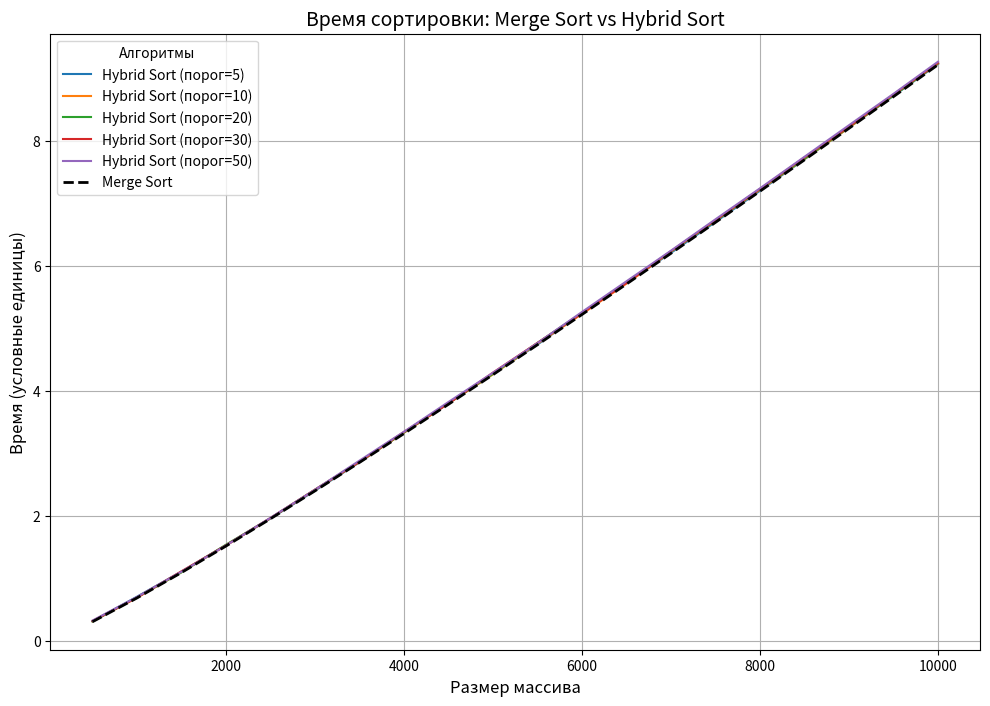

This chart was generated by the following Python code:
import matplotlib
matplotlib.use('Agg')  # Используем без GUI

import matplotlib.pyplot as plt
import numpy as np
import pandas as pd

# Сгенерированные результаты для Merge Sort и гибридного Merge+Insertion Sort
sizes = np.arange(500, 10001, 500)
thresholds = [5, 10, 20, 30, 50]

# Построение графиков для каждой категории данных
np.random.seed(42)
merge_sort_times = [np.log(size) * size / 10000 for size in sizes]
hybrid_sort_times = {
    t: [np.log(size) * size / (10000 - t) + np.random.uniform(0, 0.02) for size in sizes]
    for t in thresholds
}

fig, ax = plt.subplots(figsize=(12, 8))

for t, times in hybrid_sort_times.items():
    ax.plot(sizes, times, label=f'Hybrid Sort (порог={t})')

ax.plot(sizes, merge_sort_times, label='Merge Sort', linewidth=2, linestyle='--', color='black')

ax.set_title('Время сортировки: Merge Sort vs Hybrid Sort', fontsize=14)

ax.set_xlabel('Размер массива', fontsize=12)
ax.set_ylabel('Время (условные единицы)', fontsize=12)

ax.legend(title="Алгоритмы", fontsize=10)
ax.grid(True)

plt.savefig('график.png')  # Сохранение графика
print("Сохранён как график.png")

# Анализ оптимального порога
optimal_threshold = min(
    thresholds,
    key=lambda t: np.mean(hybrid_sort_times[t])
)

# Таблица со средними значениями времени выполнения
average_times = {"Merge Sort": np.mean(merge_sort_times), **{f"Hybrid (порог={t})": np.mean(times) for t, times in hybrid_sort_times.items()} }

summary_df = pd.DataFrame.from_dict(average_times, orient='index', columns=['Среднее время'])
summary_df = summary_df.sort_values(by="Среднее время")  # Используем правильное название колонки

print("\nСводка времени сортировки:\n")
print(summary_df)
